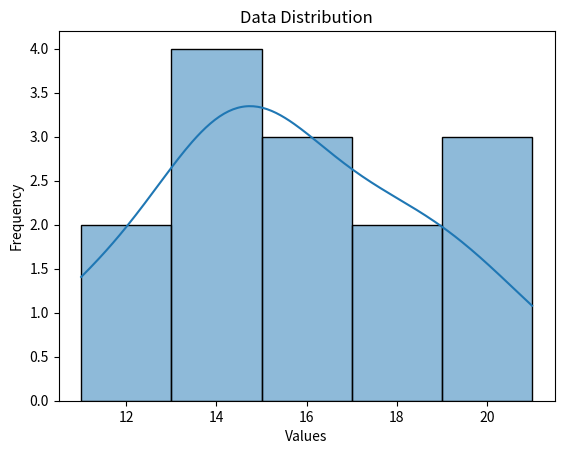

Source code (Python):
import numpy as np
import pandas as pd
from scipy import stats
import matplotlib.pyplot as plt
import seaborn as sns

data = [21, 15, 14, 17, 15, 18, 11, 14, 16, 19, 14, 19, 14, 11]
data_np = np.array(data)

print("Mean:", np.mean(data_np))
print("Median:", np.median(data_np))

mode_result = stats.mode(data_np, keepdims=True)
print("Mode:", mode_result.mode[0])

print("Standard Deviation:", np.std(data_np))

sns.histplot(data_np, kde=True)
plt.title("Data Distribution")
plt.xlabel("Values")
plt.ylabel("Frequency")
plt.show()